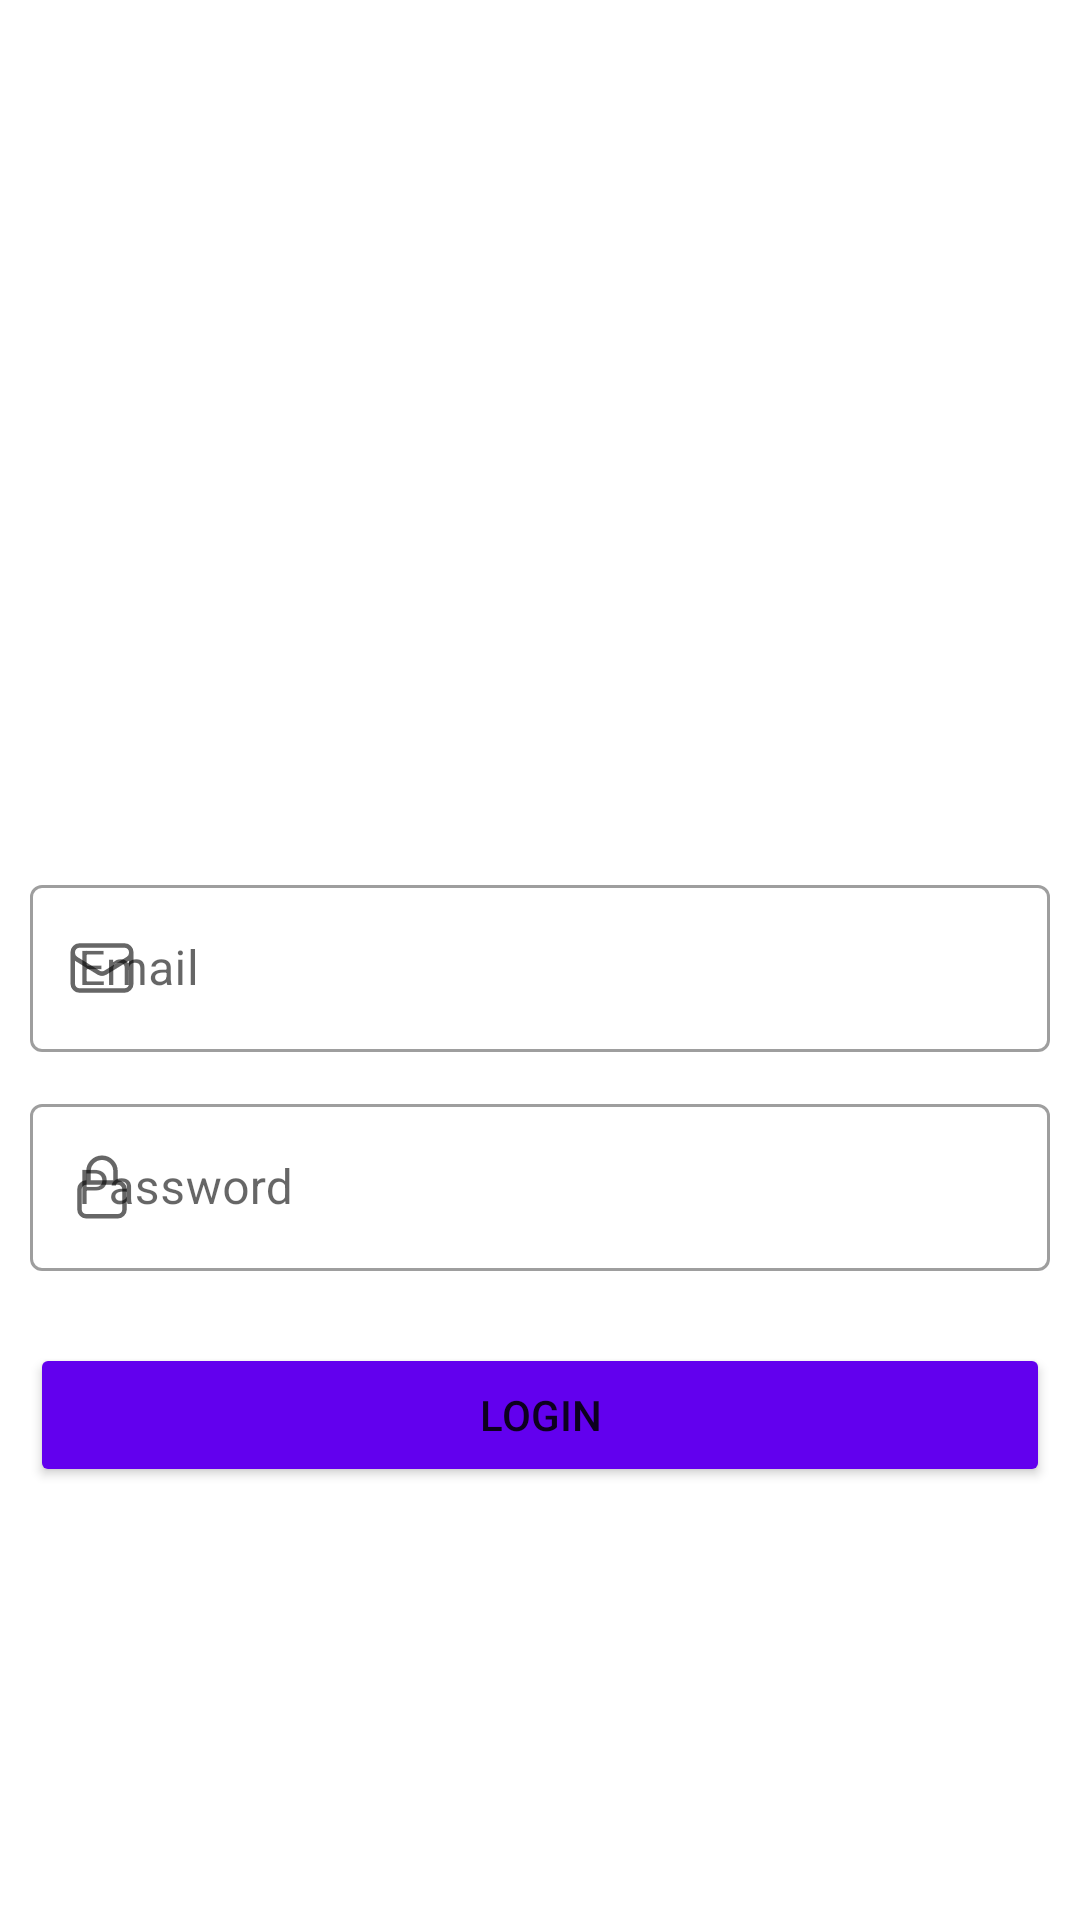

Android layout source for this screen:
<!-- AndroidManifest.xml: application theme Theme.AppraisalAndroid -->
<!-- res/layout/activity_login.xml -->
<?xml version="1.0" encoding="utf-8"?>
<androidx.constraintlayout.widget.ConstraintLayout xmlns:android="http://schemas.android.com/apk/res/android"
    xmlns:app="http://schemas.android.com/apk/res-auto"
    xmlns:tools="http://schemas.android.com/tools"
    android:layout_width="match_parent"
    android:layout_height="match_parent"
    tools:context=".Page.LoginActivity">

    <com.google.android.material.textfield.TextInputLayout
        android:id="@+id/txtLayoutEmail"
        android:layout_width="340dp"
        android:layout_height="wrap_content"
        app:layout_constraintTop_toTopOf="parent"
        app:layout_constraintBottom_toBottomOf="parent"
        app:layout_constraintStart_toStartOf="parent"
        app:layout_constraintEnd_toEndOf="parent"
        style="@style/Widget.MaterialComponents.TextInputLayout.OutlinedBox"
        app:startIconDrawable="@drawable/ic_mail"
        android:hint="Email">
        <com.google.android.material.textfield.TextInputEditText
            android:id="@+id/textEditEmail"
            android:layout_width="match_parent"
            android:layout_height="wrap_content"
            android:inputType="textEmailAddress"
            android:lines="1"
            />
    </com.google.android.material.textfield.TextInputLayout>

    <com.google.android.material.textfield.TextInputLayout
        android:id="@+id/txtLayoutPassword"
        android:layout_width="340dp"
        android:layout_height="wrap_content"
        app:layout_constraintTop_toBottomOf="@id/txtLayoutEmail"
        app:layout_constraintStart_toStartOf="parent"
        app:layout_constraintEnd_toEndOf="parent"
        android:layout_marginTop="12dp"
        style="@style/Widget.MaterialComponents.TextInputLayout.OutlinedBox"
        app:startIconDrawable="@drawable/ic_password"
        android:hint="Password">
        <com.google.android.material.textfield.TextInputEditText
            android:id="@+id/textEditPassword"
            android:layout_width="match_parent"
            android:layout_height="wrap_content"
            android:inputType="textPassword"
            android:lines="1"
            />
    </com.google.android.material.textfield.TextInputLayout>

    <Button
        android:id="@+id/btnLogin"
        android:layout_width="0dp"
        android:layout_height="wrap_content"
        android:layout_marginTop="24dp"
        app:layout_constraintTop_toBottomOf="@id/txtLayoutPassword"
        app:layout_constraintStart_toStartOf="@id/txtLayoutPassword"
        app:layout_constraintEnd_toEndOf="@id/txtLayoutPassword"
        android:backgroundTint="@color/design_default_color_primary"
        android:text="Login"
        />
</androidx.constraintlayout.widget.ConstraintLayout>
<!-- resources referenced by this layout -->
<resources>
  <!-- drawable ic_mail (drawable) -->
  <vector xmlns:android="http://schemas.android.com/apk/res/android"
      android:width="24dp"
      android:height="24dp"
      android:viewportWidth="24"
      android:viewportHeight="24">
    <path
        android:pathData="M21.75,6.75v10.5a2.25,2.25 0,0 1,-2.25 2.25h-15a2.25,2.25 0,0 1,-2.25 -2.25V6.75m19.5,0A2.25,2.25 0,0 0,19.5 4.5h-15a2.25,2.25 0,0 0,-2.25 2.25m19.5,0v0.243a2.25,2.25 0,0 1,-1.07 1.916l-7.5,4.615a2.25,2.25 0,0 1,-2.36 0L3.32,8.91a2.25,2.25 0,0 1,-1.07 -1.916V6.75"
        android:strokeLineJoin="round"
        android:strokeWidth="1.5"
        android:fillColor="#00000000"
        android:strokeColor="#000"
        android:strokeLineCap="round"/>
  </vector>
  <!-- drawable ic_password (drawable) -->
  <vector xmlns:android="http://schemas.android.com/apk/res/android"
      android:width="24dp"
      android:height="24dp"
      android:viewportWidth="24"
      android:viewportHeight="24">
    <path
        android:pathData="M16.5,10.5V6.75a4.5,4.5 0,1 0,-9 0v3.75m-0.75,11.25h10.5a2.25,2.25 0,0 0,2.25 -2.25v-6.75a2.25,2.25 0,0 0,-2.25 -2.25H6.75a2.25,2.25 0,0 0,-2.25 2.25v6.75a2.25,2.25 0,0 0,2.25 2.25z"
        android:strokeLineJoin="round"
        android:strokeWidth="1.5"
        android:fillColor="#00000000"
        android:strokeColor="#000"
        android:strokeLineCap="round"/>
  </vector>
  <style name="Theme.AppraisalAndroid" parent="Theme.MaterialComponents.DayNight">
          
          <item name="colorPrimary">@color/purple_500</item>
          <item name="colorPrimaryVariant">@color/purple_700</item>
          <item name="colorOnPrimary">@color/white</item>
          <item name="titleTextColor">@color/white</item>
          <item name="toolbarStyle">@style/myToolbar</item>
          
          <item name="colorSecondary">?attr/colorPrimaryVariant</item>
          <item name="colorSecondaryVariant">@color/teal_700</item>
          <item name="colorOnSecondary">@color/white</item>
          
          <item name="android:statusBarColor">?attr/colorPrimaryVariant</item>
          <item name="android:titleTextColor">@color/white</item>
          
      </style>
  <style name="myToolbar">
          <item name="titleTextColor">@color/white</item>
      </style>
  <!-- not gathered from this repository: default colours our renderer supplied (Android Studio template values) -->
  <color name="purple_500">#FF6200EE</color>
  <color name="purple_700">#FF3700B3</color>
  <color name="teal_700">#FF018786</color>
  <color name="white">#FFFFFFFF</color>
</resources>
